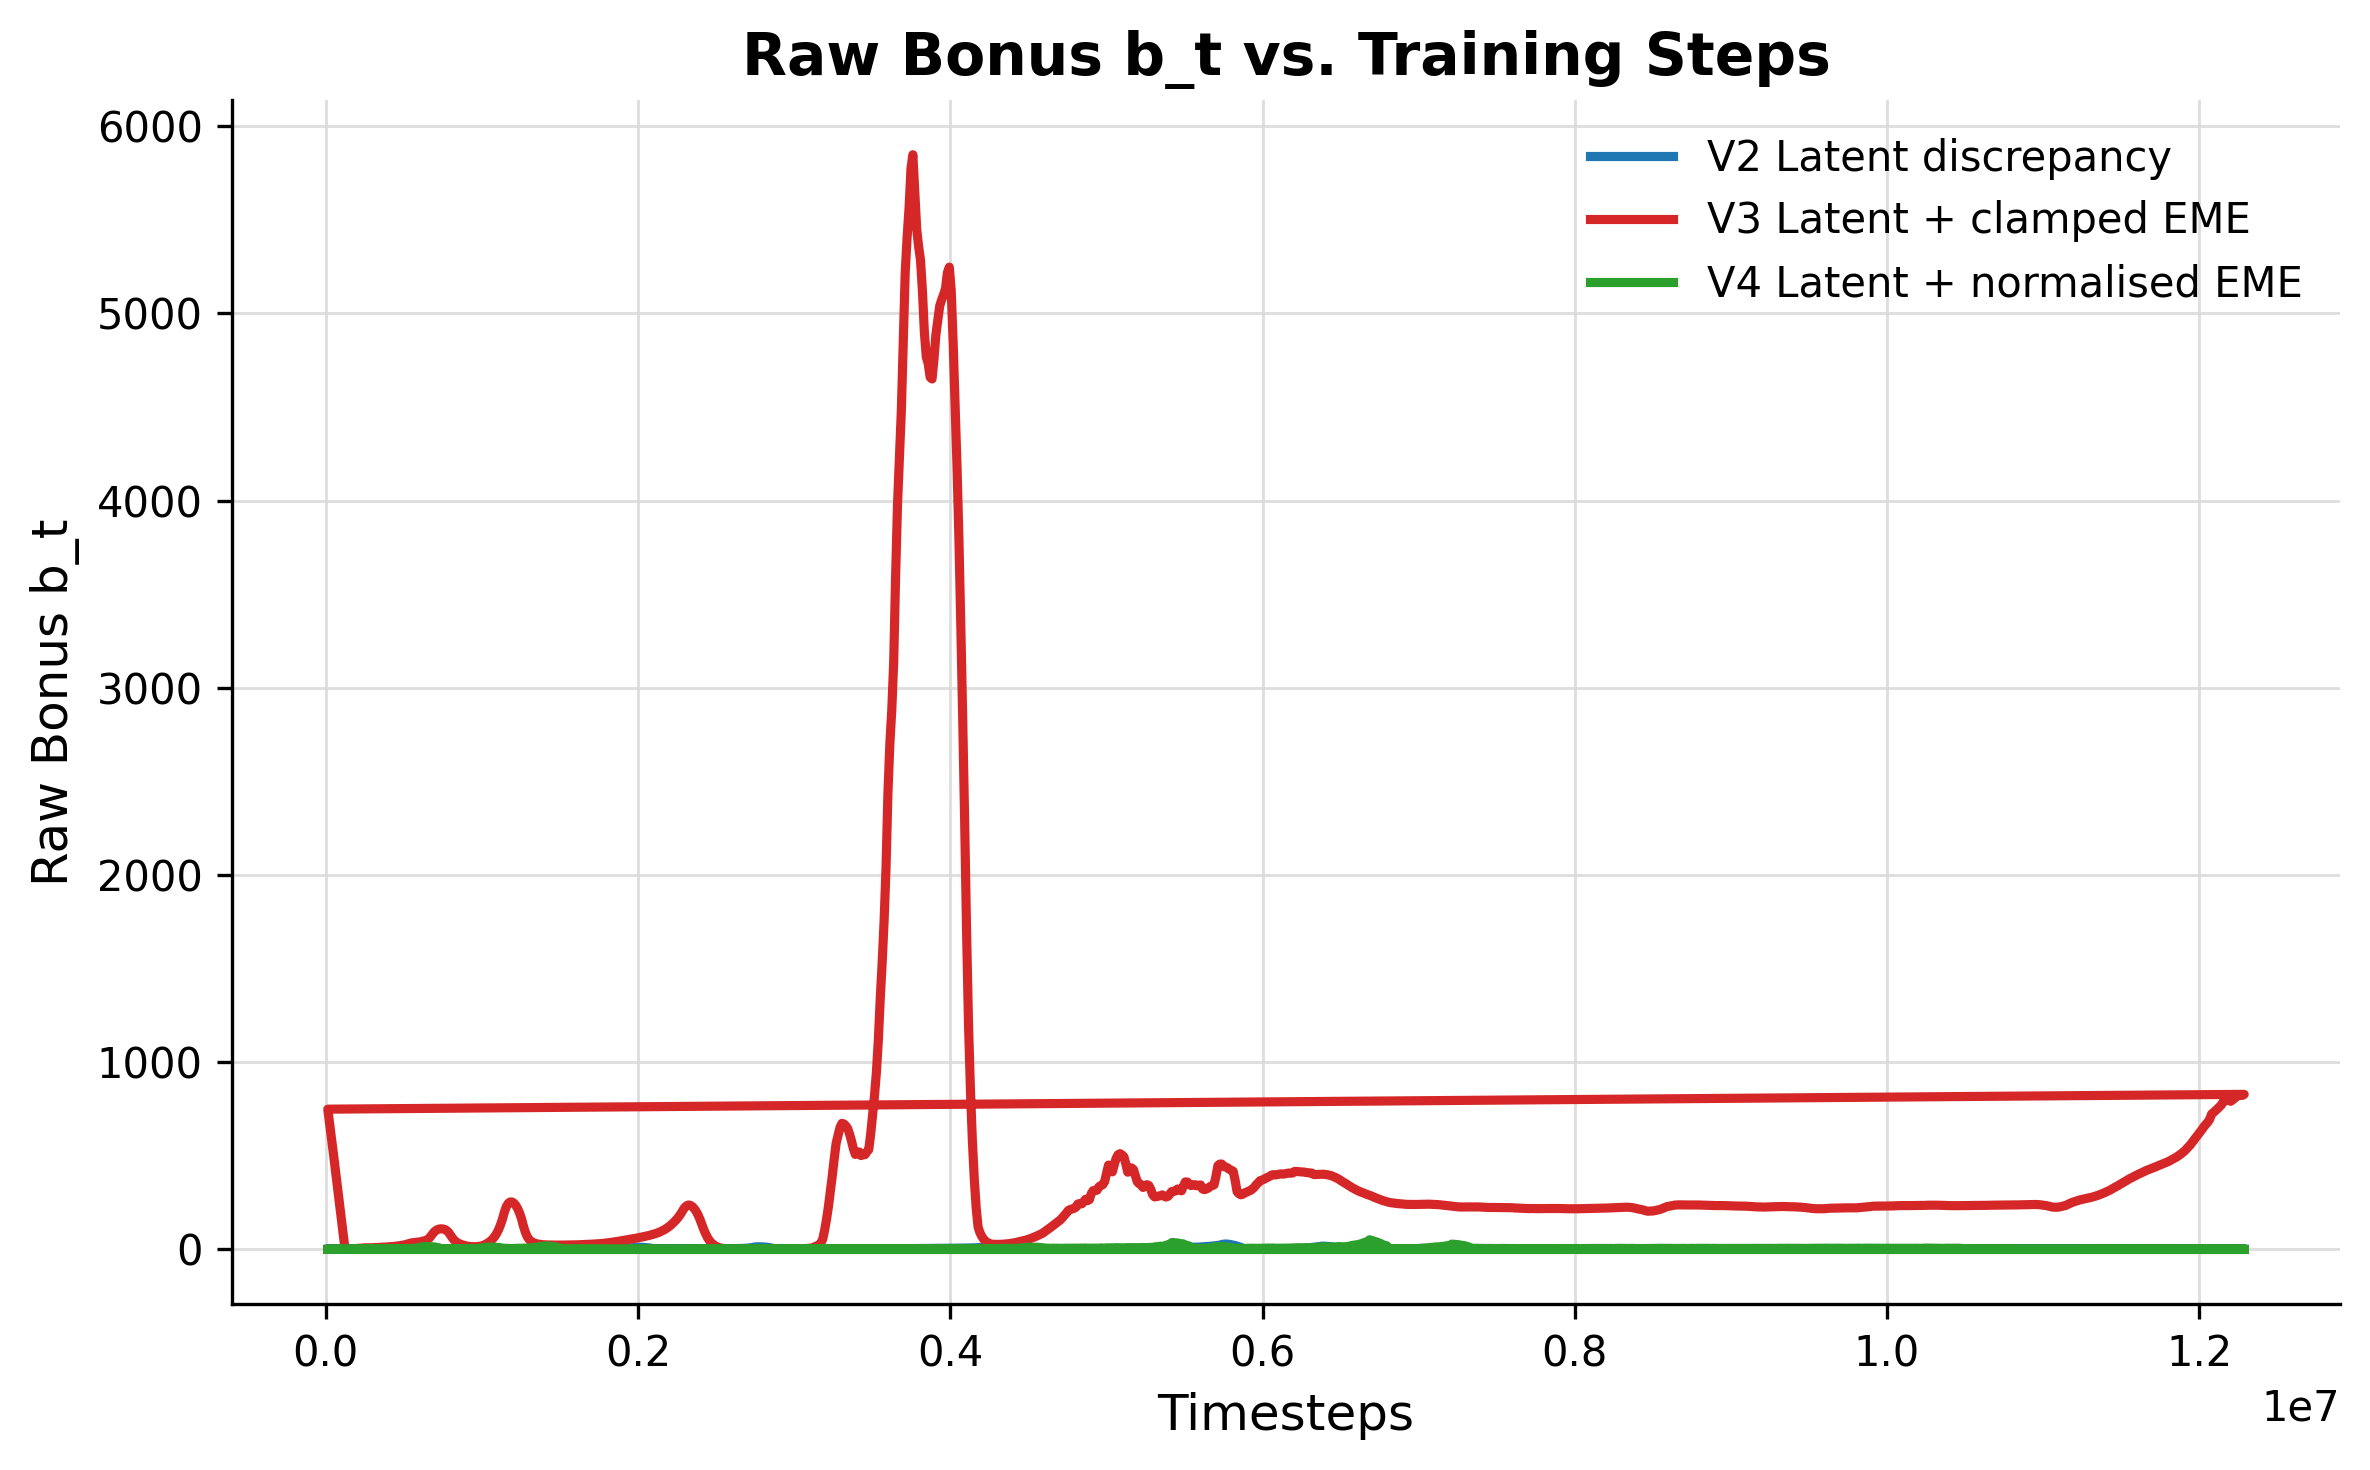

Data behind this chart, as committed beside it:
v2_latent_discrepancy_timesteps, v2_latent_discrepancy_score, v2_latent_discrepancy_score_mean, v3_latent_plus_clamped_eme_timesteps, v3_latent_plus_clamped_eme_score, v3_latent_plus_clamped_eme_score_mean, v4_latent_plus_normalised_eme_timesteps, v4_latent_plus_normalised_eme_score, v4_latent_plus_normalised_eme_score_mean
12288, 0.1327, 0.1327, 12288, 0.1327, 0.1327, 12288, 0.1322, 0.1322
24576, 0.1337, 0.1332, 24576, 0.1337, 0.1332, 24576, 0.3557, 0.2439
36864, 0.1399, 0.1354, 36864, 0.1399, 0.1354, 36864, 0.3583, 0.2821
49152, 0.1526, 0.1397, 49152, 0.1526, 0.1397, 49152, 0.2375, 0.2709
61440, 0.181, 0.148, 61440, 0.181, 0.148, 61440, 0.2121, 0.2592
73728, 0.2233, 0.1605, 73728, 0.2819, 0.1703, 73728, 0.3998, 0.2826
86016, 0.2856, 0.1784, 86016, 0.5849, 0.2295, 86016, 0.4332, 0.3041
98304, 0.379, 0.2035, 98304, 0.5918, 0.2748, 98304, 0.1524, 0.2852
110592, 0.5108, 0.2376, 110592, 2.57, 0.5299, 110592, 1.235, 0.3907
122880, 0.6836, 0.2822, 122880, 3.5, 0.8269, 122880, 0.9112, 0.4427
135168, 0.9214, 0.3611, 135168, 4.673, 1.281, 135168, 1.165, 0.546
147456, 1.228, 0.4705, 147456, 6.325, 1.9, 147456, 2.166, 0.727
159744, 1.353, 0.5918, 159744, 7.174, 2.603, 159744, 2.261, 0.9173
172032, 1.393, 0.7159, 172032, 7.164, 3.305, 172032, 1.532, 1.047
184320, 1.476, 0.8454, 184320, 7.718, 4.058, 184320, 0.9049, 1.116
196608, 1.692, 0.9923, 196608, 9.211, 4.951, 196608, 0.929, 1.169
208896, 2.186, 1.182, 208896, 10.3, 5.923, 208896, 1.391, 1.265
221184, 2.337, 1.378, 221184, 10.39, 6.902, 221184, 1.314, 1.381
233472, 2.143, 1.541, 233472, 11, 7.745, 233472, 0.7681, 1.334
245760, 2.115, 1.685, 245760, 10.11, 8.406, 245760, 1.043, 1.347
258048, 1.92, 1.784, 258048, 8.59, 8.798, 258048, 0.9901, 1.33
270336, 1.841, 1.846, 270336, 3.681, 8.533, 270336, 1.65, 1.278
282624, 1.584, 1.869, 282624, 7.964, 8.612, 282624, 3.356, 1.388
294912, 1.398, 1.869, 294912, 9.526, 8.848, 294912, 0.7229, 1.307
307200, 1.365, 1.858, 307200, 12.55, 9.332, 307200, 2.421, 1.458
319488, 1.449, 1.834, 319488, 14.97, 9.908, 319488, 1.574, 1.523
331776, 1.506, 1.766, 331776, 17.43, 10.62, 331776, 2.084, 1.592
344064, 1.625, 1.695, 344064, 17.22, 11.3, 344064, 1.781, 1.639
356352, 1.599, 1.64, 356352, 14.55, 11.66, 356352, 7.222, 2.284
368640, 1.468, 1.575, 368640, 13.16, 11.96, 368640, 5.467, 2.727
380928, 1.355, 1.519, 380928, 14.45, 12.55, 380928, 3.126, 2.94
393216, 1.602, 1.495, 393216, 14.44, 13.63, 393216, 2.969, 3.072
405504, 2.23, 1.56, 405504, 14.57, 14.29, 405504, 4.058, 3.142
417792, 2.554, 1.675, 417792, 15.33, 14.87, 417792, 4.083, 3.478
430080, 2.528, 1.792, 430080, 19.4, 15.55, 430080, 0.73, 3.309
442368, 2.53, 1.9, 442368, 26.34, 16.69, 442368, 1.039, 3.256
454656, 2.521, 2.001, 454656, 29.81, 17.93, 454656, 2.299, 3.277
466944, 2.706, 2.109, 466944, 31.12, 19.32, 466944, 3.735, 3.473
479232, 3.467, 2.296, 479232, 30.93, 20.95, 479232, 4.584, 3.209
491520, 3.423, 2.492, 491520, 29.28, 22.57, 491520, 1.899, 2.852
503808, 2.871, 2.643, 503808, 33.2, 24.44, 503808, 4.046, 2.944
516096, 2.458, 2.729, 516096, 40.85, 27.08, 516096, 7.081, 3.355
528384, 2.216, 2.727, 528384, 48.69, 30.5, 528384, 11.52, 4.102
540672, 2.073, 2.679, 540672, 45.13, 33.47, 540672, 10.85, 4.778
552960, 2.209, 2.647, 552960, 40.51, 35.59, 552960, 2.542, 4.96
565248, 2.349, 2.629, 565248, 39.96, 36.95, 565248, 5.043, 5.36
577536, 2.747, 2.652, 577536, 40.51, 38.02, 577536, 15.48, 6.678
589824, 3.559, 2.737, 589824, 39.71, 38.88, 589824, 24.19, 8.723
602112, 3.855, 2.776, 602112, 45.35, 40.32, 602112, 22.86, 10.55
614400, 3.362, 2.77, 614400, 52.07, 42.6, 614400, 35.78, 13.94
626688, 3.015, 2.784, 626688, 59.82, 45.26, 626688, 12.14, 14.75
638976, 2.58, 2.796, 638976, 69.11, 48.09, 638976, 15.57, 15.6
651264, 2.332, 2.808, 651264, 95.98, 52.81, 651264, 7.68, 15.21
663552, 2.079, 2.808, 663552, 126.8, 60.98, 663552, 2.578, 14.39
675840, 1.951, 2.783, 675840, 174, 74.33, 675840, 1.916, 14.32
688128, 1.904, 2.738, 688128, 176.4, 87.98, 688128, 1.348, 13.95
700416, 1.894, 2.653, 700416, 143.4, 98.27, 700416, 1.285, 12.53
712704, 1.919, 2.489, 712704, 109.3, 105.2, 712704, 3.851, 10.5
724992, 2.026, 2.306, 724992, 81.14, 108.8, 724992, 2.647, 8.48
737280, 2.069, 2.177, 737280, 64.62, 110.1, 737280, 2.307, 5.132
... 1,940 more rows
